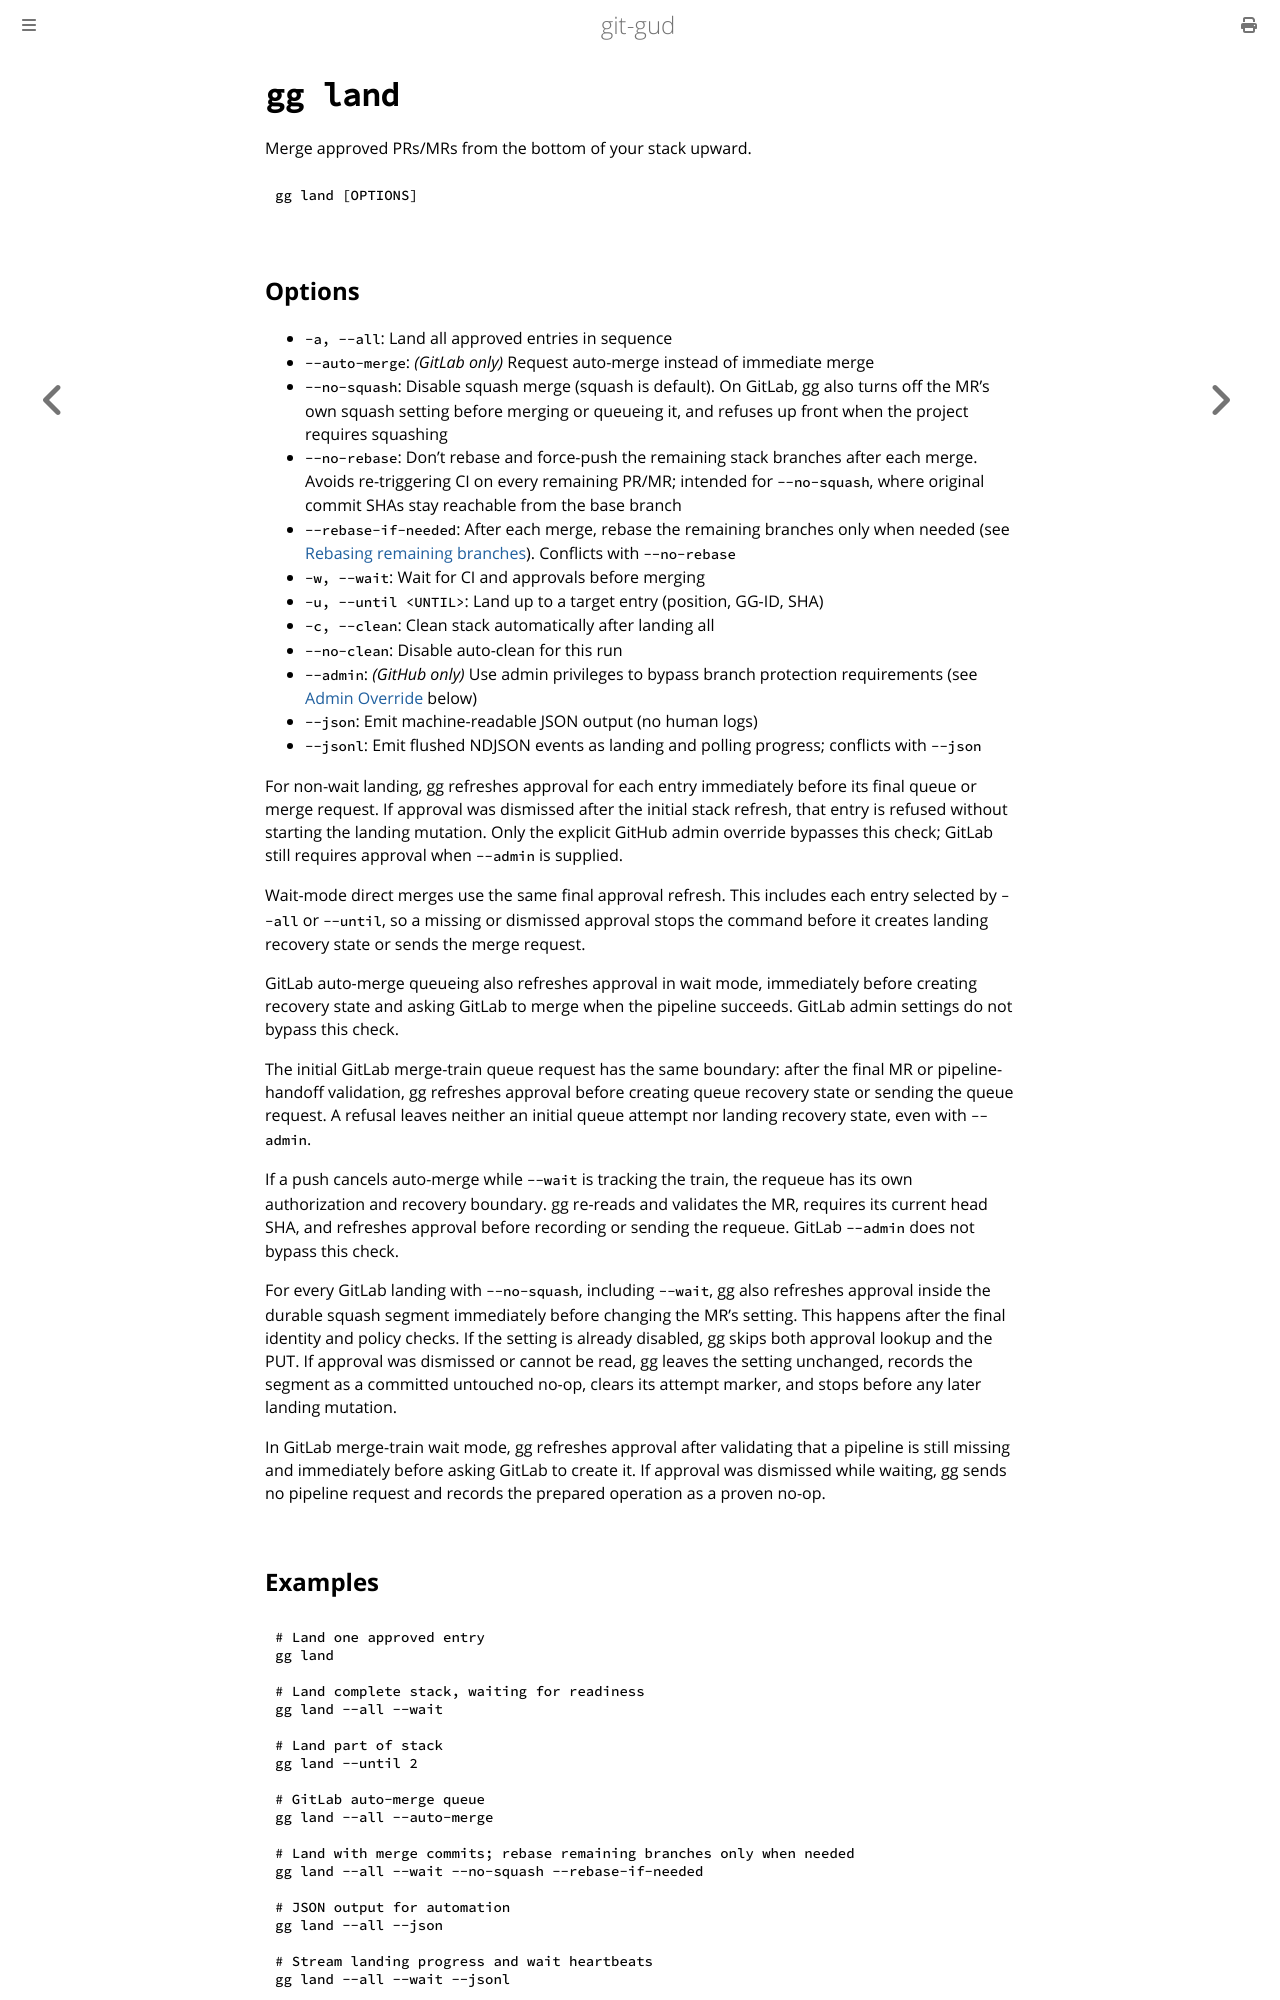

repository: mrmans0n/git-gud · page: pr-preview/pr-534/commands/land.html · generator: mdbook

# `gg land`

Merge approved PRs/MRs from the bottom of your stack upward.

```bash
gg land [OPTIONS]
```

## Options

- `-a, --all`: Land all approved entries in sequence
- `--auto-merge`: *(GitLab only)* Request auto-merge instead of immediate merge
- `--no-squash`: Disable squash merge (squash is default). On GitLab, gg also turns off the MR's own squash setting before merging or queueing it, and refuses up front when the project requires squashing
- `--no-rebase`: Don't rebase and force-push the remaining stack branches after each merge. Avoids re-triggering CI on every remaining PR/MR; intended for `--no-squash`, where original commit SHAs stay reachable from the base branch
- `--rebase-if-needed`: After each merge, rebase the remaining branches only when needed (see [Rebasing remaining branches](#rebasing-remaining-branches)). Conflicts with `--no-rebase`
- `-w, --wait`: Wait for CI and approvals before merging
- `-u, --until <UNTIL>`: Land up to a target entry (position, GG-ID, SHA)
- `-c, --clean`: Clean stack automatically after landing all
- `--no-clean`: Disable auto-clean for this run
- `--admin`: *(GitHub only)* Use admin privileges to bypass branch protection requirements (see [Admin Override](#admin-override) below)
- `--json`: Emit machine-readable JSON output (no human logs)
- `--jsonl`: Emit flushed NDJSON events as landing and polling progress; conflicts with `--json`

For non-wait landing, gg refreshes approval for each entry immediately before
its final queue or merge request. If approval was dismissed after the initial
stack refresh, that entry is refused without starting the landing mutation.
Only the explicit GitHub admin override bypasses this check; GitLab still
requires approval when `--admin` is supplied.

Wait-mode direct merges use the same final approval refresh. This includes each
entry selected by `--all` or `--until`, so a missing or dismissed approval stops
the command before it creates landing recovery state or sends the merge request.

GitLab auto-merge queueing also refreshes approval in wait mode, immediately
before creating recovery state and asking GitLab to merge when the pipeline
succeeds. GitLab admin settings do not bypass this check.

The initial GitLab merge-train queue request has the same boundary: after the
final MR or pipeline-handoff validation, gg refreshes approval before creating
queue recovery state or sending the queue request. A refusal leaves neither an
initial queue attempt nor landing recovery state, even with `--admin`.

If a push cancels auto-merge while `--wait` is tracking the train, the requeue
has its own authorization and recovery boundary. gg re-reads and validates the
MR, requires its current head SHA, and refreshes approval before recording or
sending the requeue. GitLab `--admin` does not bypass this check.

For every GitLab landing with `--no-squash`, including `--wait`, gg also
refreshes approval inside the durable squash segment immediately before changing
the MR's setting. This happens after the final identity and policy checks. If the
setting is already disabled, gg skips both approval lookup and the PUT. If
approval was dismissed or cannot be read, gg leaves the setting unchanged,
records the segment as a committed untouched no-op, clears its attempt marker,
and stops before any later landing mutation.

In GitLab merge-train wait mode, gg refreshes approval after validating that a
pipeline is still missing and immediately before asking GitLab to create it.
If approval was dismissed while waiting, gg sends no pipeline request and
records the prepared operation as a proven no-op.

## Examples

```bash
# Land one approved entry
gg land

# Land complete stack, waiting for readiness
gg land --all --wait

# Land part of stack
gg land --until 2

# GitLab auto-merge queue
gg land --all --auto-merge

# Land with merge commits; rebase remaining branches only when needed
gg land --all --wait --no-squash --rebase-if-needed

# JSON output for automation
gg land --all --json

# Stream landing progress and wait heartbeats
gg land --all --wait --jsonl

# Bypass approval requirements (GitHub admin)
gg land --admin

# Land full stack with admin override
gg land --all --wait --admin
```
